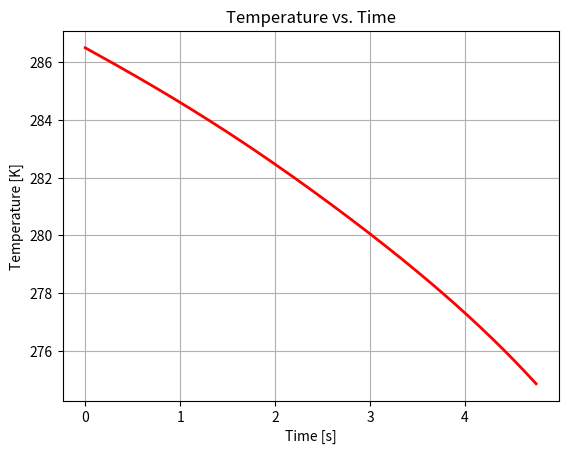
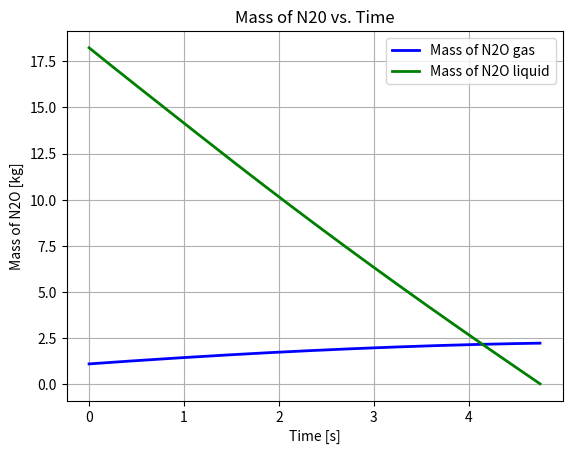
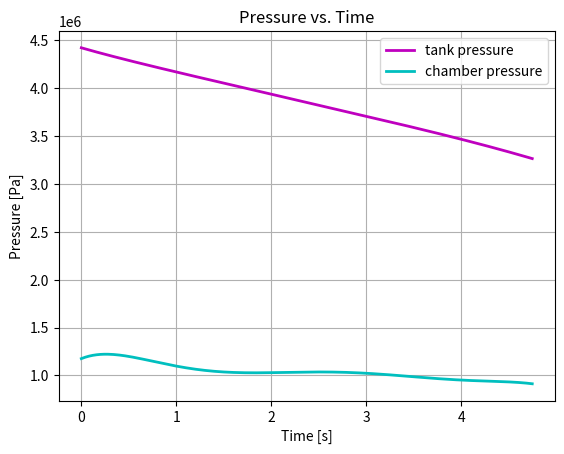

Reproduce these figures in Python, in order.
#Converted IdealLiquidModel.m to Python

import numpy as np
import math as m
from scipy.integrate import solve_ivp
import matplotlib.pyplot as plt

# Constants
m_loaded = 19.32933  # N2O mass initially loaded into tank [kg]: Test 1
Ti = 286.5  # initial temperature [K]: Test 1
V = 0.0354  # total tank volume [m**3]
R = 8314.3  # universal gas constant [J/(kmol*K)]
MW2 = 44.013  # molecular weight of N2O
G1 = 96.512  # vapor pressure of N2O [Pa] coefficients
G2 = -4045  # valid for Temp range [182.3 K - 309.57 K]
G3 = -12.277
G4 = 2.886e-5
G5 = 2
Q1 = 2.781  # molar specific volume of liquid N2O [m**3/kmol] coefficients
Q2 = 0.27244
Q3 = 309.57
Q4 = 0.2882

n_to = m_loaded / MW2  # initial total N2O in tank [kmol]
Vhat_li = Q2**(1 + (1 - Ti / Q3)**Q4) / Q1  # molar volume of liquid N2O [m**3/kmol]
To = Ti  # initial temperature [K]
P_sato = np.exp(G1 + G2 / To + G3 * np.log(To) + G4 * To**G5)  # initial vapor pressure of N20 [Pa]
n_go = P_sato * (V - Vhat_li * n_to) / (-P_sato * Vhat_li + R * To)  # initial N2O gas [kmol]
n_lo = (n_to * R * To - P_sato * V) / (-P_sato * Vhat_li + R * To)  # initial N2O liquid [kmol]


# Hello
# Initial conditions
y0 = [Ti, n_go, n_lo]

def event1(t, y):
    To, n_go, n_lo = y
    _, _, _, Pe, P = tank_system(t, To, n_go, n_lo)
    return Pe - P

event1.terminal = True

def event2(t, y):
    _, _, n_lo = y
    return n_lo

event2.terminal = True

def odefun(t, y):
    To, n_go, n_lo = y
    dT, dn_g, dn_l, _, _ = tank_system(t, To, n_go, n_lo)
    return [dT, dn_g, dn_l]


def tank_system(t, To, n_go, n_lo):
    Pe = -2924.42 * t**6 + 46778.07 * t**5 - 285170.63 * t**4 + 813545.02 * t**3 - 1050701.53 * t**2 + 400465.85 * t + 1175466.2  # Test 1

    # Given constants
    n_He = 0 # helium gas [kmol]
    Cd = 0.425 # discharge coefficient: Test 1
    Ainj = 0.0001219352 # injector area [m**2]
    V = 0.0354 # total tank volume [m**3]
    m_T = 6.4882 # tank mass [kg]
    R = 8314.3 # universal gas constant [J/(kmol*K)]
    MW2 = 44.013 # molecular weight of N2O
    G1 = 96.512 # vapor pressure of N2O [Pa] coefficients
    G2 = -4045 # valid for Temp range [182.3 K - 309.57 K]
    G3 = -12.277
    G4 = 2.886e-5
    G5 = 2
    Tc = 309.57 # critical temperature of N2O [K]
    J1 = 2.3215e7 # heat of vaporization of N2O [J/kmol] coefficients
    J2 = 0.384 # valid for Temp range [182.3 K - 309.57 K]
    J3 = 0
    J4 = 0
    C1 = 0.2079e5 # heat capacity of He at constant pressure [J/(kmol*K)] coefficients
    C2 = 0 # valid for Temp range [100 K - 1500 K]
    C3 = 0
    C4 = 0
    C5 = 0
    D1 = 0.2934e5 # heat capacity of N2O gas at constant pressure [J/(kmol*K)] coefficients
    D2 = 0.3236e5 # valid for Temp range [100 K - 1500 K]
    D3 = 1.1238e3
    D4 = 0.2177e5
    D5 = 479.4
    E1 = 6.7556e4 # heat capacity of N2O liquid at constant pressure [J/(kmol*K)] coefficients
    E2 = 5.4373e1 # valid for Temp range [182.3 K - 200 K]
    E3 = 0
    E4 = 0
    E5 = 0
    Q1 = 2.781 # molar specific volume of liquid N2O [m**3/kmol] coefficients
    Q2 = 0.27244
    Q3 = 309.57
    Q4 = 0.2882

    Vhat_l = Q2**(1+(1-To/Q3)**Q4)/Q1
    CVhat_He = C1 + C2*To + C3*To**2 + C4*To**3 + C5*To**4 - R
    CVhat_g = D1 + D2*((D3/To)/np.sinh(D3/To))**2 + D4*((D5/To)/np.cosh(D5/To))**2 - R
    CVhat_l = E1 + E2*To + E3*To**2 + E4*To**3 + E5*To**4
    Tr = To/Tc
    delta_Hv = J1*(1 - Tr) ** (J2 + J3*Tr + J4*Tr**2)
    P_sat = np.exp(G1 + G2/To + G3*np.log(To) + G4*To**G5)
    dP_sat = (-G2/(To**2) + G3/To + G4*G5*To**(G5-1)) * np.exp(G1 + G2/To + G3*np.log(To) + G4*To**G5)
    Cp_T = (4.8 + 0.00322*To)*155.239
    P = (n_He + n_go)*R*To / (V - n_lo*Vhat_l)

    a = m_T*Cp_T + n_He*CVhat_He + n_go*CVhat_g + n_lo*CVhat_l
    b = P*Vhat_l
    e = -delta_Hv + R*To
    f = -Cd*Ainj*np.sqrt(2/MW2)*np.sqrt((P-Pe)/Vhat_l)
    j = -Vhat_l*P_sat
    k = (V - n_lo*Vhat_l)*dP_sat
    m = R*To
    q = R*n_go

    Z=(-f*(-j*a + (q-k)*b)) / (a*(m+j) + (q-k)*(e-b))
    W=(-Z*(m*a + (q-k)*e)) / (-j*a + (q-k)*b)
    
    dT = (b*W+e*Z)/a
    dn_g = Z
    dn_l = W

    return dT, dn_g, dn_l, Pe, P


# Solve the ODE system using solve_ivp
sol = solve_ivp(odefun, [0, 10], y0, events=[event1, event2], t_eval=np.linspace(0, 10, 500))

# Extract the results
T = sol.y[0]
n_g = sol.y[1]
n_l = sol.y[2]

Pe = np.zeros(len(sol.t))
P = np.zeros(len(sol.t))
for i, ti in enumerate(sol.t):
    _, _, _, Pe[i], P[i] = tank_system(ti, T[i], n_g[i], n_l[i])

# Plotting code
plt.figure()
plt.grid(True)
plt.plot(sol.t, T, 'r', linewidth=2)
plt.title('Temperature vs. Time')
plt.xlabel('Time [s]')
plt.ylabel('Temperature [K]')
plt.show()

plt.figure()
plt.grid(True)
plt.plot(sol.t, n_g * MW2, 'b', linewidth=2)
plt.plot(sol.t, n_l * MW2, 'g', linewidth=2)
plt.title('Mass of N20 vs. Time')
plt.xlabel('Time [s]')
plt.ylabel('Mass of N2O [kg]')
plt.legend(['Mass of N2O gas', 'Mass of N2O liquid'])
plt.show()

plt.figure()
plt.grid(True)
plt.plot(sol.t, P, 'm', linewidth=2)
plt.plot(sol.t, Pe, 'c', linewidth=2)
plt.title('Pressure vs. Time')
plt.xlabel('Time [s]')
plt.ylabel('Pressure [Pa]')
plt.legend(['tank pressure', 'chamber pressure'])
plt.show()
